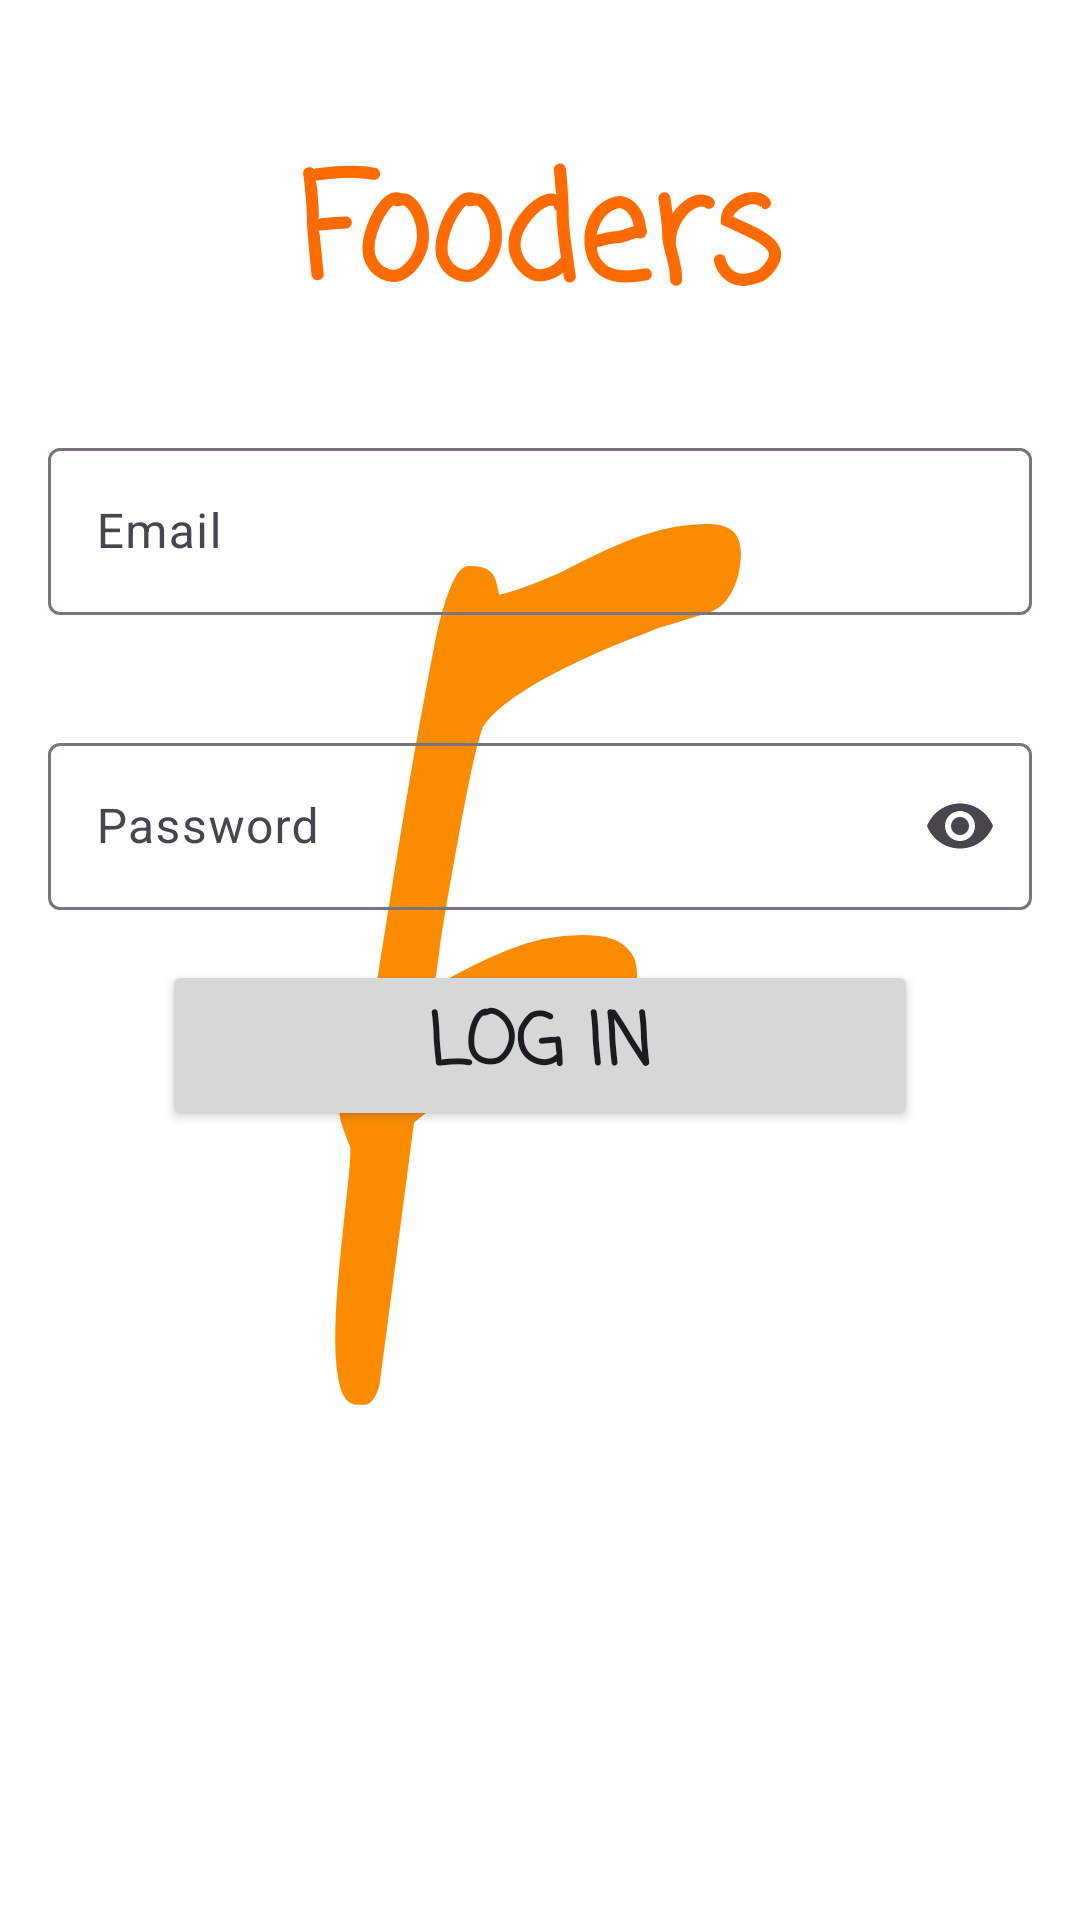

Write the Android layout XML for this screen, with the resource values it uses.
<!-- AndroidManifest.xml: application theme Theme.SplashScreen -->
<!-- res/layout/fragment_login.xml -->
<?xml version="1.0" encoding="utf-8"?>
<androidx.constraintlayout.widget.ConstraintLayout xmlns:android="http://schemas.android.com/apk/res/android"
    xmlns:app="http://schemas.android.com/apk/res-auto"
    xmlns:tools="http://schemas.android.com/tools"
    android:layout_width="match_parent"
    android:layout_height="match_parent"
    android:background="@drawable/bg_png"
    tools:context=".ui.login.LoginFragment">

    <androidx.constraintlayout.widget.Guideline
        android:id="@+id/guideline_bottom_logo"
        android:layout_width="wrap_content"
        android:layout_height="wrap_content"
        android:orientation="horizontal"
        app:layout_constraintGuide_percent="0.2" />

    <androidx.constraintlayout.widget.Guideline
        android:id="@+id/guideline_bottom_input"
        android:layout_width="wrap_content"
        android:layout_height="wrap_content"
        android:orientation="horizontal"
        app:layout_constraintGuide_percent="0.5" />

    <androidx.constraintlayout.widget.Guideline
        android:id="@+id/guideline_bottom_loader"
        android:layout_width="wrap_content"
        android:layout_height="wrap_content"
        android:orientation="horizontal"
        app:layout_constraintGuide_percent="0.75" />

    <androidx.constraintlayout.widget.Guideline
        android:id="@+id/guideline_button_left"
        android:layout_width="wrap_content"
        android:layout_height="wrap_content"
        android:orientation="vertical"
        app:layout_constraintGuide_percent="0.15" />

    <androidx.constraintlayout.widget.Guideline
        android:id="@+id/guideline_button_right"
        android:layout_width="wrap_content"
        android:layout_height="wrap_content"
        android:orientation="vertical"
        app:layout_constraintGuide_percent="0.85" />

    <TextView
        android:id="@+id/text_logo_fooders"
        android:layout_width="wrap_content"
        android:layout_height="wrap_content"
        android:layout_marginTop="32dp"
        android:fontFamily="casual"
        android:text="Fooders"
        android:textColor="?attr/colorPrimary"
        android:textSize="48sp"
        android:textStyle="bold"
        app:layout_constraintBottom_toTopOf="@+id/guideline_bottom_logo"
        app:layout_constraintEnd_toEndOf="parent"
        app:layout_constraintStart_toStartOf="parent"
        app:layout_constraintTop_toTopOf="parent" />

    <com.google.android.material.textfield.TextInputLayout
        android:id="@+id/input_email_layout"
        android:layout_width="match_parent"
        android:layout_height="wrap_content"
        android:layout_margin="16dp"
        android:hint="Email"
        app:errorEnabled="true"
        app:layout_constraintEnd_toEndOf="parent"
        app:layout_constraintStart_toStartOf="parent"
        app:layout_constraintTop_toTopOf="@+id/guideline_bottom_logo">

        <com.google.android.material.textfield.TextInputEditText
            android:id="@+id/input_email"
            android:layout_width="match_parent"
            android:layout_height="wrap_content" />
    </com.google.android.material.textfield.TextInputLayout>

    <com.google.android.material.textfield.TextInputLayout
        android:id="@+id/input_password_layout"
        android:layout_width="match_parent"
        android:layout_height="wrap_content"
        android:layout_margin="16dp"
        android:hint="Password"
        app:endIconMode="password_toggle"
        app:layout_constraintBottom_toTopOf="@+id/guideline_bottom_input"
        app:layout_constraintEnd_toEndOf="parent"
        app:layout_constraintStart_toStartOf="parent"
        app:layout_constraintTop_toBottomOf="@+id/input_email_layout">

        <com.google.android.material.textfield.TextInputEditText
            android:id="@+id/input_password"
            android:layout_width="match_parent"
            android:layout_height="wrap_content"
            android:inputType="textPassword" />
    </com.google.android.material.textfield.TextInputLayout>

    <Button
        android:id="@+id/btn_login"
        android:layout_width="0dp"
        android:layout_height="wrap_content"
        android:fontFamily="casual"
        android:text="LOG IN"
        android:textSize="24sp"
        android:textStyle="bold"
        app:cornerRadius="10dp"
        app:layout_constraintEnd_toStartOf="@+id/guideline_button_right"
        app:layout_constraintStart_toStartOf="@+id/guideline_button_left"
        app:layout_constraintTop_toTopOf="@+id/guideline_bottom_input" />

    <com.airbnb.lottie.LottieAnimationView
        android:id="@+id/lottie_food_loading"
        android:layout_width="0dp"
        android:layout_height="0dp"
        android:visibility="gone"
        app:layout_constraintBottom_toTopOf="@+id/guideline_bottom_loader"
        app:layout_constraintEnd_toStartOf="@+id/guideline_button_right"
        app:layout_constraintStart_toStartOf="@+id/guideline_button_left"
        app:layout_constraintTop_toBottomOf="@+id/btn_login"
        app:lottie_autoPlay="false"
        app:lottie_loop="true"
        app:lottie_rawRes="@raw/food_loading" />


</androidx.constraintlayout.widget.ConstraintLayout>
<!-- resources referenced by this layout -->
<resources>
  <style name="Theme.SplashScreen" parent="Theme.Material3.Light.NoActionBar">
          <item name="colorPrimary">@color/md_theme_light_primary</item>
          <item name="colorOnPrimary">@color/md_theme_light_onPrimary</item>
          <item name="colorPrimaryContainer">@color/md_theme_light_primaryContainer</item>
          <item name="colorOnPrimaryContainer">@color/md_theme_light_onPrimaryContainer</item>
  
          
          <item name="android:windowContentOverlay">@null</item>
          <item name="windowNoTitle">true</item>
          <item name="windowActionBar">false</item>
  
          <item name="android:statusBarColor" tools:targetApi="l">@android:color/transparent</item>
          <item name="android:navigationBarColor">@android:color/transparent</item>
          <item name="android:windowBackground">@drawable/splash_screen_background</item>
      </style>
  <color name="md_theme_light_primary">#FF6B00</color>
  <color name="md_theme_light_onPrimary">#FFFFFF</color>
  <color name="md_theme_light_primaryContainer">#FFDCC0</color>
  <color name="md_theme_light_onPrimaryContainer">#2B1700</color>
  <!-- drawable splash_screen_background (drawable) -->
  <?xml version="1.0" encoding="utf-8"?>
  <layer-list xmlns:android="http://schemas.android.com/apk/res/android">
  
      <item android:drawable="@color/white" />
  
      <item android:drawable="@drawable/ic_launcher_foreground" />
  </layer-list>
  <color name="white">#FFFFFFFF</color>
  <!-- drawable ic_launcher_foreground: vector/xml drawable (drawable, 3414 chars, omitted) -->
</resources>
